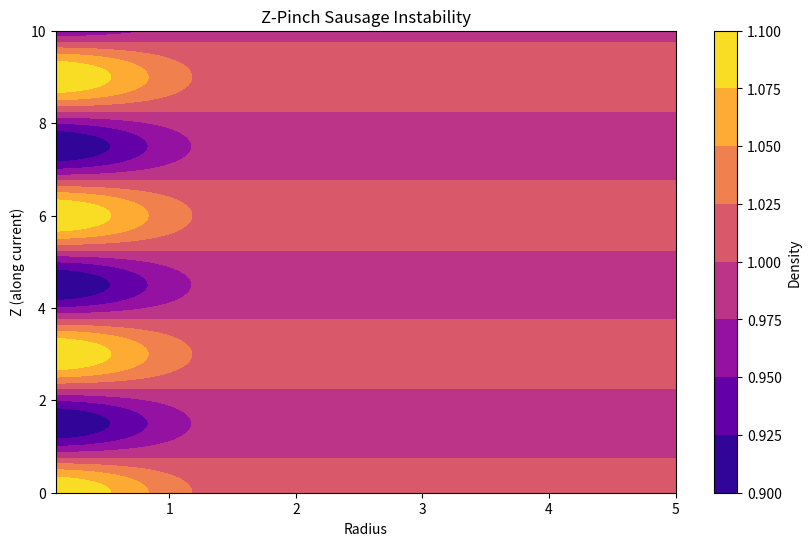

Here is the Python script that generated this plot: (Note: this script raises an exception after producing the figure.)
import numpy as np
import matplotlib.pyplot as plt

r = np.linspace(0.1, 5, 500)
z = np.linspace(0, 10, 500)
R, Z = np.meshgrid(r, z)

# Sausage mode (m=0)
pert = 0.1 * np.cos(2 * np.pi * Z / 3)
density = 1 + pert * np.exp(-R**2)

plt.figure(figsize=(10,6))
plt.contourf(R, Z, density, cmap='plasma')
plt.colorbar(label='Density')
plt.title('Z-Pinch Sausage Instability')
plt.xlabel('Radius')
plt.ylabel('Z (along current)')
plt.savefig('/content/z_pinch_instability.png', dpi=300)
